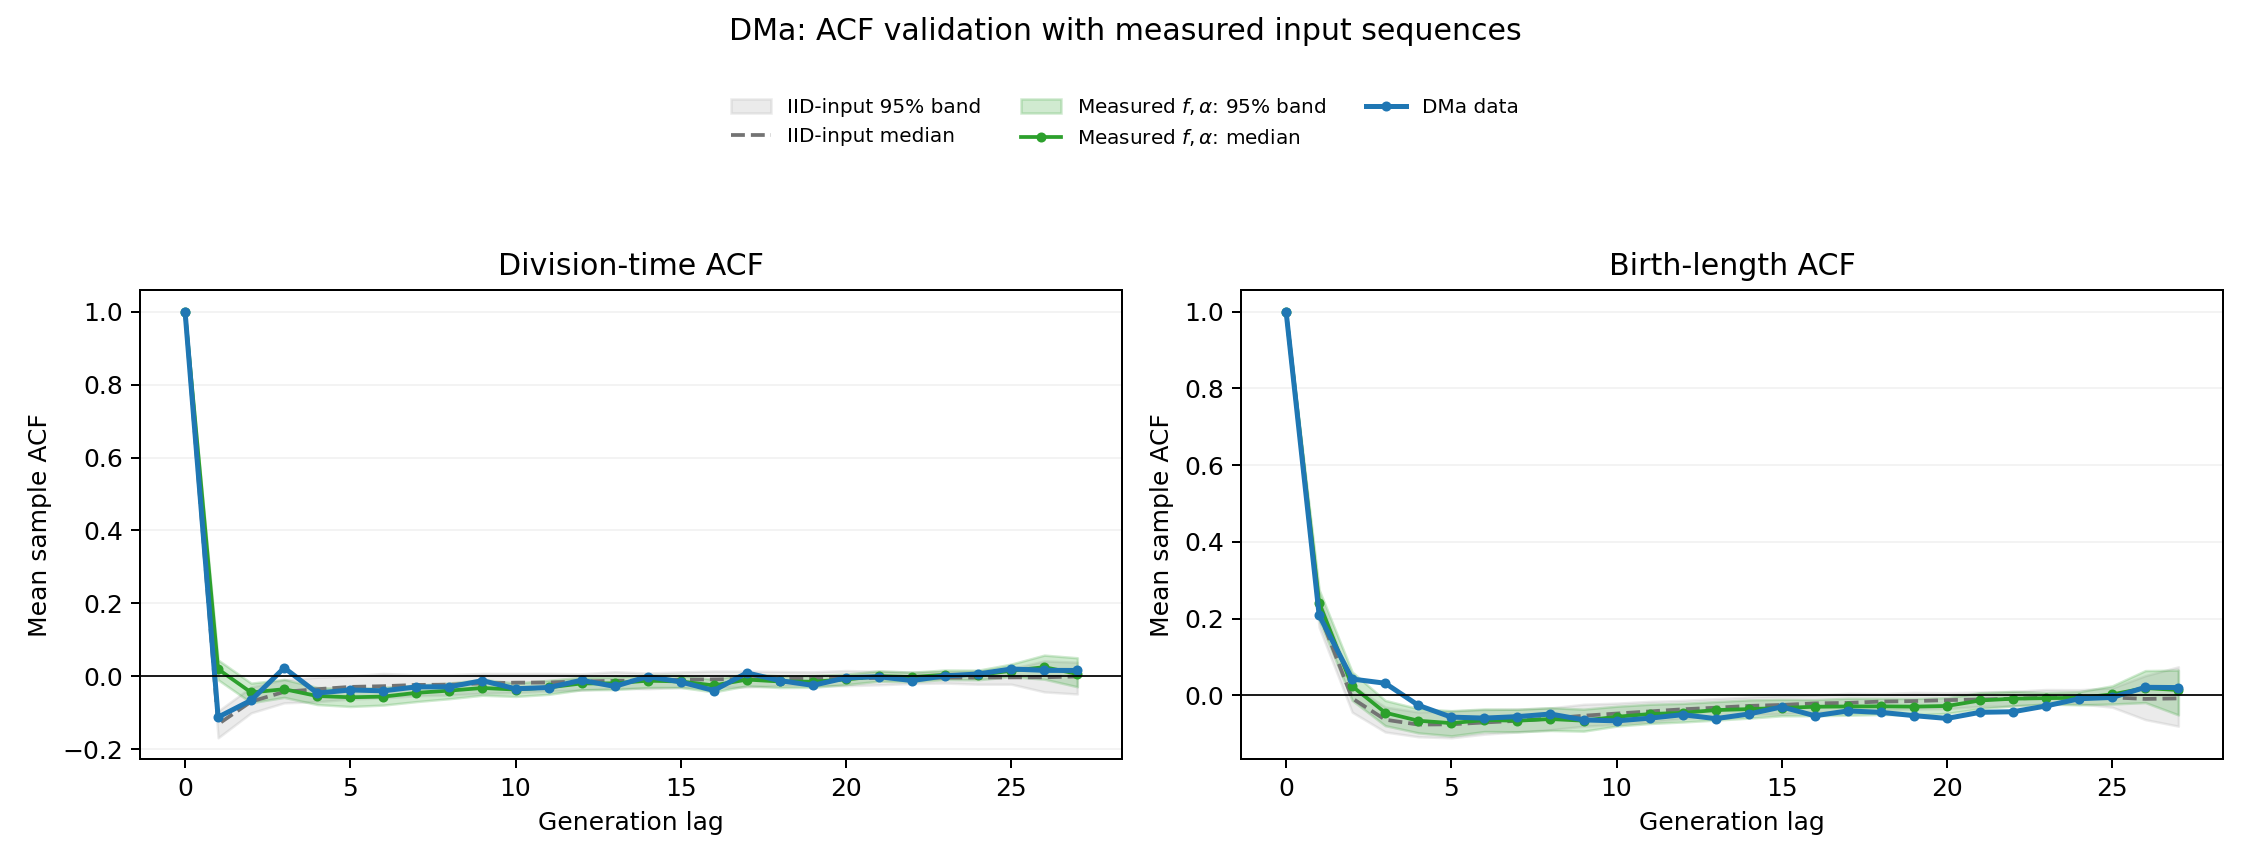

The table this chart was drawn from, first rows:
lag, contributing_lineages, observed_time, iid_median_time, iid_q2.5_time, iid_q97.5_time, measured_inputs_median_time, measured_inputs_q2.5_time, measured_inputs_q97.5_time, observed_length_birth, iid_median_length_birth, iid_q2.5_length_birth, iid_q97.5_length_birth, measured_inputs_median_length_birth, measured_inputs_q2.5_length_birth, measured_inputs_q97.5_length_birth
0, 125, 1.0, 1.0, 1.0, 1.0, 1.0, 1.0, 1.0, 1.0, 1.0, 1.0, 1.0, 1.0, 1.0, 1.0
1, 125, -0.1123, -0.1315, -0.1689, -0.09561, 0.01947, -0.009879, 0.04461, 0.2088, 0.2143, 0.1772, 0.2578, 0.241, 0.1967, 0.2749
2, 125, -0.06601, -0.06959, -0.1005, -0.02956, -0.04459, -0.07258, -0.019, 0.04239, -0.007916, -0.04408, 0.02551, 0.02359, -0.0133, 0.06062
3, 123, 0.02306, -0.04276, -0.073, -0.009348, -0.03555, -0.05806, -0.00856, 0.03142, -0.06353, -0.09562, -0.03055, -0.04534, -0.07912, -0.01339
4, 123, -0.04621, -0.03559, -0.0699, -0.002861, -0.05432, -0.07771, -0.03077, -0.02602, -0.07633, -0.108, -0.04341, -0.06625, -0.09786, -0.03487
5, 122, -0.03769, -0.02929, -0.06266, 0.0009872, -0.05774, -0.08302, -0.03443, -0.05692, -0.07563, -0.1108, -0.04103, -0.07256, -0.1057, -0.04012
6, 121, -0.04007, -0.02733, -0.05955, 0.007643, -0.05589, -0.07919, -0.03026, -0.05943, -0.0708, -0.1012, -0.03739, -0.06454, -0.09445, -0.03581
7, 121, -0.02926, -0.02385, -0.05343, 0.004237, -0.0456, -0.06954, -0.02474, -0.05564, -0.06649, -0.09551, -0.0357, -0.0662, -0.09508, -0.03653
8, 120, -0.02907, -0.02312, -0.05169, 0.004401, -0.03946, -0.06159, -0.01864, -0.04878, -0.06046, -0.08985, -0.03286, -0.0619, -0.09164, -0.03231
9, 120, -0.01216, -0.01969, -0.04691, 0.00766, -0.03221, -0.05218, -0.009062, -0.06409, -0.05327, -0.08057, -0.02343, -0.06615, -0.09345, -0.03617
10, 119, -0.03434, -0.01761, -0.04499, 0.007512, -0.0366, -0.05544, -0.0186, -0.06667, -0.04757, -0.07616, -0.02054, -0.05594, -0.08033, -0.02856
11, 118, -0.03094, -0.01727, -0.04079, 0.007735, -0.03075, -0.04967, -0.01132, -0.05963, -0.04201, -0.06928, -0.01582, -0.0489, -0.07352, -0.02333
12, 115, -0.01119, -0.01423, -0.0381, 0.006632, -0.01979, -0.03706, -0.002747, -0.05052, -0.03647, -0.06076, -0.0132, -0.04554, -0.06951, -0.02105
13, 111, -0.02794, -0.01268, -0.03278, 0.0123, -0.01947, -0.0366, -0.002177, -0.06084, -0.03237, -0.05552, -0.008738, -0.03855, -0.06466, -0.01639
14, 105, -0.0007846, -0.01181, -0.03438, 0.00878, -0.01219, -0.03099, 0.00296, -0.04879, -0.0277, -0.0503, -0.004578, -0.036, -0.05951, -0.01201
15, 99, -0.01567, -0.009568, -0.03087, 0.01185, -0.01436, -0.03081, 0.002098, -0.0302, -0.02509, -0.04859, -0.0008647, -0.03298, -0.05347, -0.01047
16, 90, -0.0392, -0.008517, -0.03038, 0.01424, -0.02527, -0.04303, -0.008596, -0.05341, -0.02103, -0.04419, 0.0004166, -0.02981, -0.05327, -0.01124
17, 80, 0.009216, -0.008119, -0.0297, 0.01386, -0.009231, -0.02622, 0.007089, -0.0407, -0.01985, -0.04345, 0.005166, -0.02913, -0.05183, -0.007798
18, 75, -0.01212, -0.007242, -0.02555, 0.01309, -0.01442, -0.03108, 0.0008517, -0.04447, -0.01631, -0.03921, 0.004303, -0.02882, -0.04998, -0.00805
19, 67, -0.02504, -0.006703, -0.02571, 0.0119, -0.01493, -0.03035, 0.001637, -0.05305, -0.01509, -0.03572, 0.007604, -0.0295, -0.05116, -0.008418
20, 60, -0.004309, -0.005634, -0.02611, 0.01558, -0.008798, -0.02296, 0.005821, -0.06029, -0.01255, -0.03477, 0.00666, -0.02781, -0.04728, -0.006326
21, 55, -0.001415, -0.004607, -0.02348, 0.01362, 0.000334, -0.01353, 0.0147, -0.04434, -0.01088, -0.02891, 0.008715, -0.0135, -0.03468, 0.006597
22, 50, -0.01191, -0.003572, -0.01996, 0.01162, -0.002238, -0.01504, 0.01111, -0.04285, -0.008803, -0.02782, 0.01013, -0.008789, -0.02753, 0.009944
23, 43, 0.001133, -0.003726, -0.01862, 0.01224, 0.004013, -0.008973, 0.01707, -0.02775, -0.005694, -0.02362, 0.01514, -0.007376, -0.02277, 0.00719
24, 27, 0.006097, -0.003466, -0.02194, 0.01434, 0.003125, -0.009616, 0.01652, -0.008893, -0.003147, -0.02206, 0.01457, -0.006681, -0.02488, 0.00934
25, 15, 0.0199, -0.003203, -0.02179, 0.02054, 0.01507, -0.001269, 0.03322, -0.005522, -0.005482, -0.03111, 0.01912, 0.002358, -0.02271, 0.02473
26, 5, 0.01604, -0.0029, -0.04292, 0.04198, 0.0248, -0.008117, 0.05787, 0.02082, -0.009434, -0.06339, 0.05115, 0.01897, -0.01895, 0.0644
27, 3, 0.01583, -0.0006552, -0.04873, 0.03841, 0.006503, -0.02889, 0.05059, 0.02011, -0.008057, -0.08038, 0.07426, 0.01365, -0.05109, 0.06563
